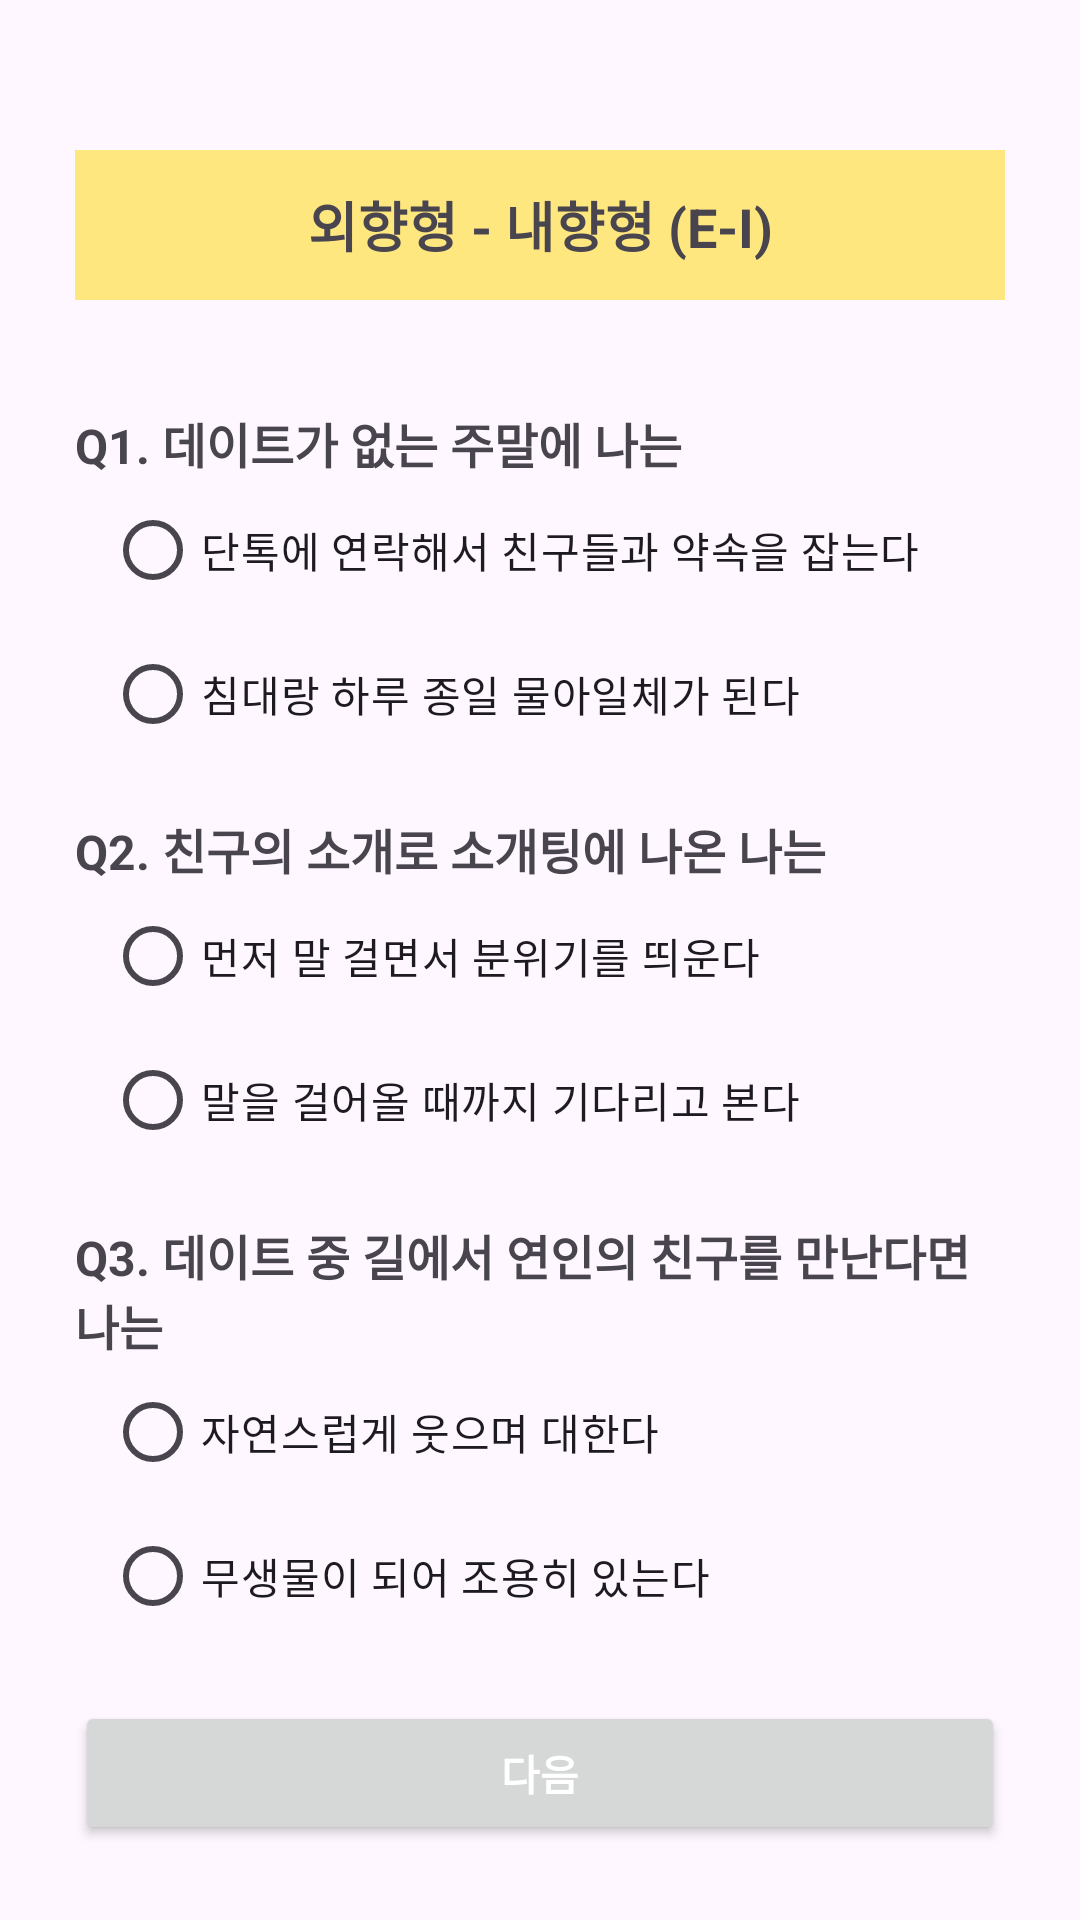

Android layout source for this screen:
<!-- AndroidManifest.xml: application theme Theme.MBTI_APP -->
<!-- res/layout/fragment_question.xml -->
<?xml version="1.0" encoding="utf-8"?>
<androidx.constraintlayout.widget.ConstraintLayout xmlns:android="http://schemas.android.com/apk/res/android"
    xmlns:app="http://schemas.android.com/apk/res-auto"
    android:layout_width="match_parent"
    android:layout_height="match_parent"
    android:padding="25dp">

    <LinearLayout
        android:id="@+id/linearLayout"
        android:layout_width="match_parent"
        android:layout_height="0dp"
        android:layout_marginTop="25dp"
        android:orientation="vertical"
        app:layout_constraintBottom_toBottomOf="parent"
        app:layout_constraintEnd_toEndOf="parent"
        app:layout_constraintStart_toStartOf="parent"
        app:layout_constraintTop_toTopOf="parent">


        <TextView
            android:id="@+id/tvQuestionTitle"
            android:layout_width="match_parent"
            android:layout_height="50dp"
            android:layout_marginBottom="20dp"
            android:background="#FFE780"
            android:gravity="center"
            android:text="@string/question1_title"
            android:textSize="18sp"
            android:textStyle="bold" />

        <TextView
            android:id="@+id/tvQuestion1"
            android:layout_width="wrap_content"
            android:layout_height="wrap_content"
            android:layout_marginTop="16dp"
            android:text="@string/question1_1"
            android:textSize="16sp"
            android:textStyle="bold" />

        <RadioGroup
            android:id="@+id/rgAnswer1"
            android:layout_width="match_parent"
            android:layout_height="wrap_content"
            android:orientation="vertical"
            android:paddingStart="10dp">

            <RadioButton
                android:layout_width="wrap_content"
                android:layout_height="wrap_content"
                android:text="@string/question1_1_answer1"
                android:textSize="14sp" />

            <RadioButton
                android:layout_width="wrap_content"
                android:layout_height="wrap_content"
                android:text="@string/question1_1_answer2"
                android:textSize="14sp" />
        </RadioGroup>

        <TextView
            android:id="@+id/tvQuestion2"
            android:layout_width="wrap_content"
            android:layout_height="wrap_content"
            android:layout_marginTop="16dp"
            android:text="@string/question1_2"
            android:textSize="16sp"
            android:textStyle="bold" />

        <RadioGroup
            android:id="@+id/rgAnswer2"
            android:layout_width="match_parent"
            android:layout_height="wrap_content"
            android:orientation="vertical"
            android:paddingStart="10dp">

            <RadioButton
                android:layout_width="wrap_content"
                android:layout_height="wrap_content"
                android:text="@string/question1_2_answer1"
                android:textSize="14sp" />

            <RadioButton
                android:layout_width="wrap_content"
                android:layout_height="wrap_content"
                android:text="@string/question1_2_answer2"
                android:textSize="14sp" />
        </RadioGroup>

        <TextView
            android:id="@+id/tvQuestion3"
            android:layout_width="wrap_content"
            android:layout_height="wrap_content"
            android:layout_marginTop="16dp"
            android:text="@string/question1_3"
            android:textSize="16sp"
            android:textStyle="bold" />

        <RadioGroup
            android:id="@+id/rgAnswer3"
            android:layout_width="match_parent"

            android:layout_height="wrap_content"
            android:orientation="vertical"
            android:paddingStart="10dp">

            <RadioButton
                android:layout_width="wrap_content"
                android:layout_height="wrap_content"
                android:text="@string/question1_3_answer1"
                android:textSize="14sp" />

            <RadioButton
                android:layout_width="wrap_content"
                android:layout_height="wrap_content"
                android:text="@string/question1_3_answer2"
                android:textSize="14sp" />
        </RadioGroup>


    </LinearLayout>

    <Button
        android:id="@+id/btnNext"
        android:layout_width="match_parent"
        android:layout_height="wrap_content"
        android:text="다음"
        android:textColor="@color/white"
        android:textStyle="bold"
        app:layout_constraintBottom_toBottomOf="parent"
        app:layout_constraintEnd_toEndOf="parent"
        app:layout_constraintStart_toStartOf="parent" />

</androidx.constraintlayout.widget.ConstraintLayout>
<!-- resources referenced by this layout -->
<resources>
  <string name="question1_1">Q1. 데이트가 없는 주말에 나는</string>
  <string name="question1_1_answer1">단톡에 연락해서 친구들과 약속을 잡는다</string>
  <string name="question1_1_answer2">침대랑 하루 종일 물아일체가 된다</string>
  <string name="question1_2">Q2. 친구의 소개로 소개팅에 나온 나는</string>
  <string name="question1_2_answer1">먼저 말 걸면서 분위기를 띄운다</string>
  <string name="question1_2_answer2">말을 걸어올 때까지 기다리고 본다</string>
  <string name="question1_3">Q3. 데이트 중 길에서 연인의 친구를 만난다면 나는</string>
  <string name="question1_3_answer1">자연스럽게 웃으며 대한다</string>
  <string name="question1_3_answer2">무생물이 되어 조용히 있는다</string>
  <string name="question1_title">외향형 - 내향형 (E-I)</string>
  <style name="Theme.MBTI_APP" parent="Base.Theme.MBTI_APP" />
  <style name="Base.Theme.MBTI_APP" parent="Theme.Material3.DayNight.NoActionBar">
          
          
      </style>
  <!-- not gathered from this repository: default colours our renderer supplied (Android Studio template values) -->
  <color name="white">#FFFFFFFF</color>
</resources>
